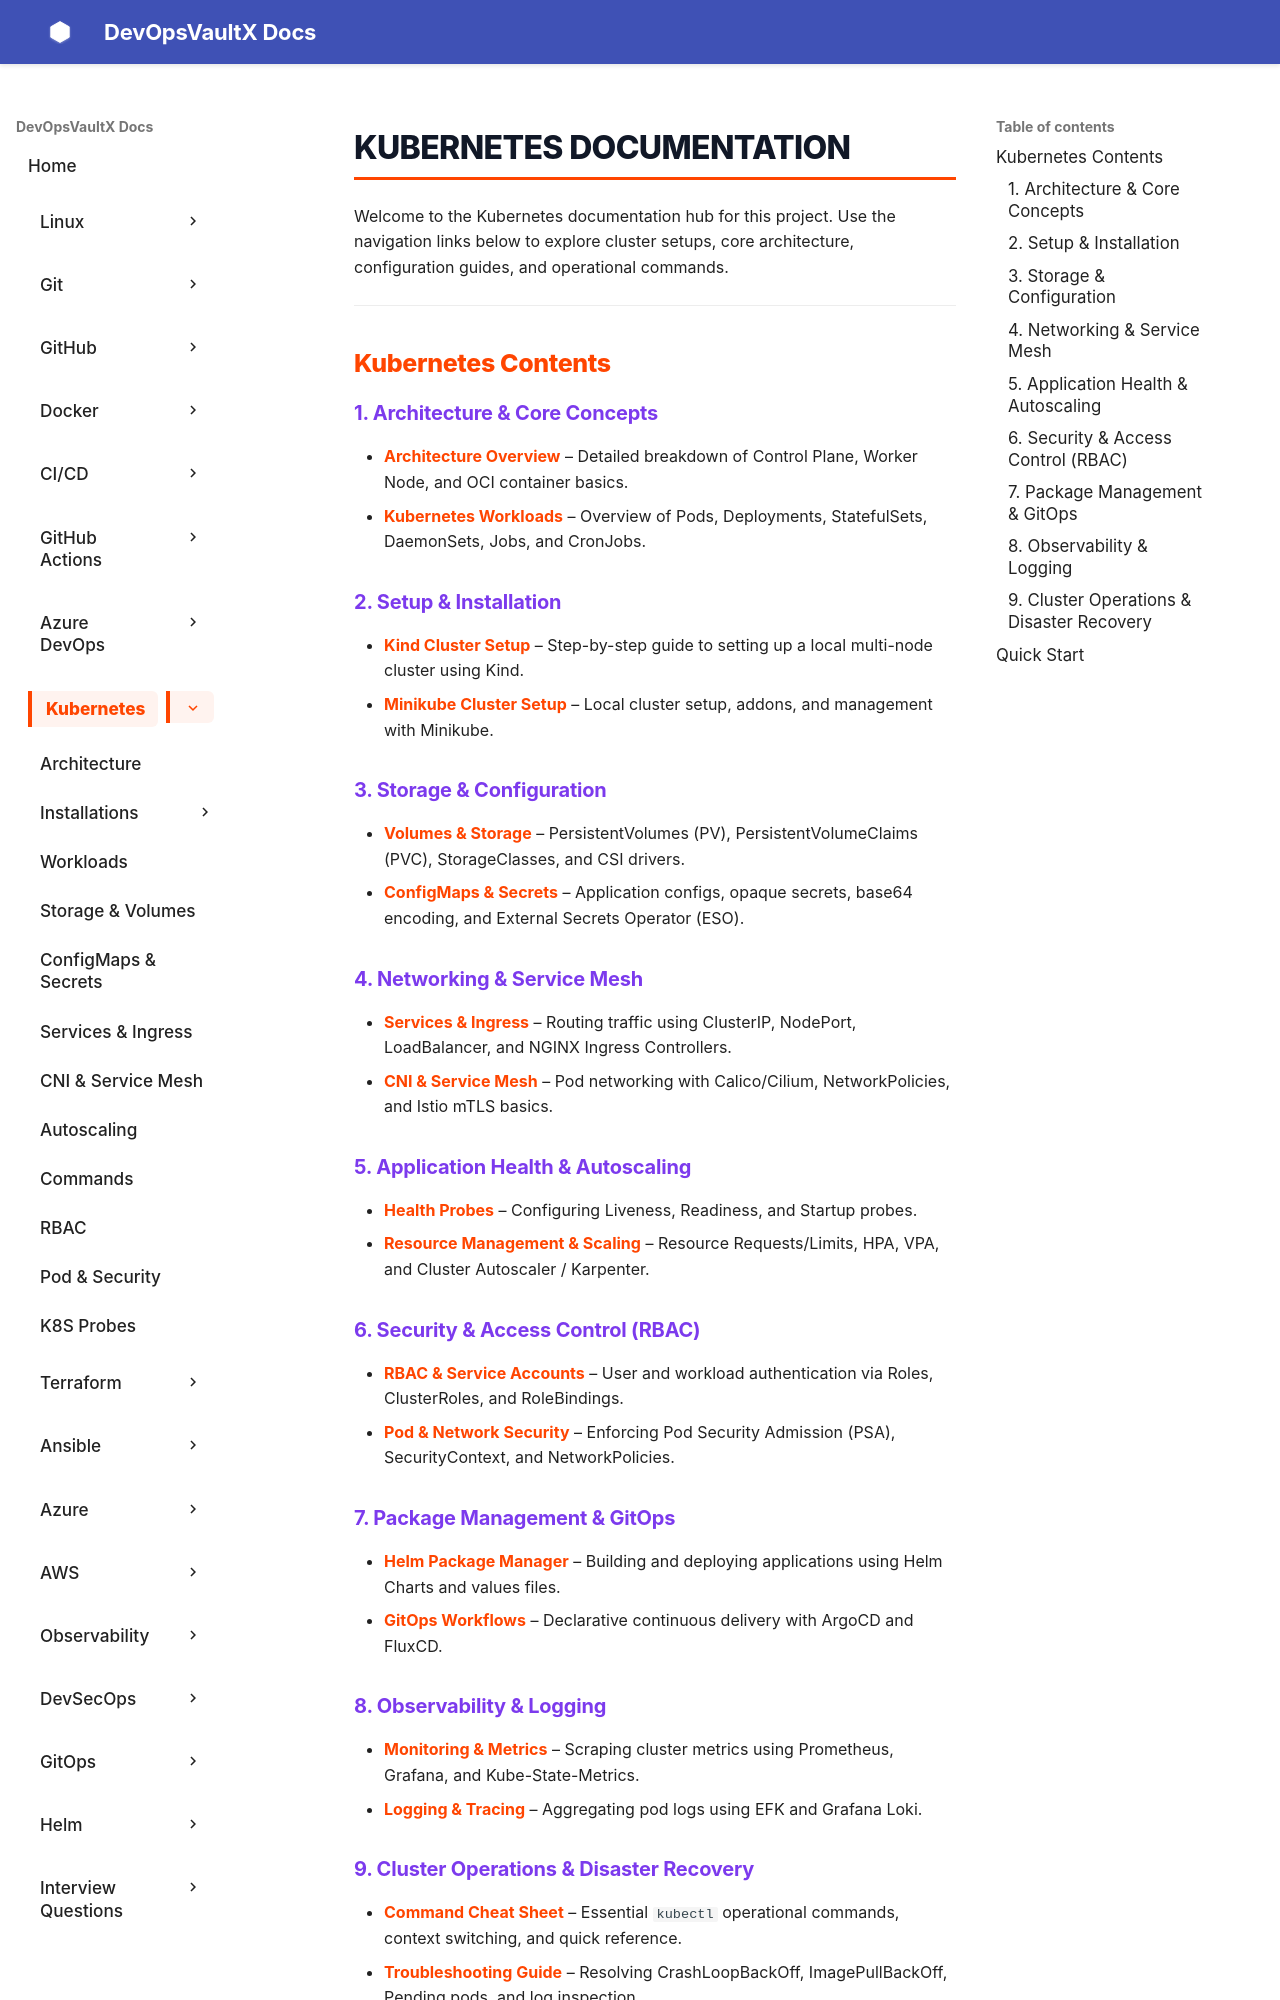

repository: sachinthokal/docs-for-devops · page: kubernetes/index.html · generator: mkdocs

# Kubernetes Documentation

Welcome to the Kubernetes documentation hub for this project. Use the navigation links below to explore cluster setups, core architecture, configuration guides, and operational commands.

---

## Kubernetes Contents

### 1. Architecture & Core Concepts

* [**Architecture Overview**](architecture.md) – Detailed breakdown of Control Plane, Worker Node, and OCI container basics.
* [**Kubernetes Workloads**](workloads.md) – Overview of Pods, Deployments, StatefulSets, DaemonSets, Jobs, and CronJobs.

### 2. Setup & Installation

* [**Kind Cluster Setup**](kind.md) – Step-by-step guide to setting up a local multi-node cluster using Kind.
* [**Minikube Cluster Setup**](minikube.md) – Local cluster setup, addons, and management with Minikube.

### 3. Storage & Configuration

* [**Volumes & Storage**](storage.md) – PersistentVolumes (PV), PersistentVolumeClaims (PVC), StorageClasses, and CSI drivers.
* [**ConfigMaps & Secrets**](config-secrets.md) – Application configs, opaque secrets, base64 encoding, and External Secrets Operator (ESO).

### 4. Networking & Service Mesh

* [**Services & Ingress**](services-ingress.md) – Routing traffic using ClusterIP, NodePort, LoadBalancer, and NGINX Ingress Controllers.
* [**CNI & Service Mesh**](cni-mesh.md) – Pod networking with Calico/Cilium, NetworkPolicies, and Istio mTLS basics.

### 5. Application Health & Autoscaling

* [**Health Probes**](probes.md) – Configuring Liveness, Readiness, and Startup probes.
* [**Resource Management & Scaling**](autoscaling.md) – Resource Requests/Limits, HPA, VPA, and Cluster Autoscaler / Karpenter.

### 6. Security & Access Control (RBAC)

* [**RBAC & Service Accounts**](rbac.md) – User and workload authentication via Roles, ClusterRoles, and RoleBindings.
* [**Pod & Network Security**](pod-security.md) – Enforcing Pod Security Admission (PSA), SecurityContext, and NetworkPolicies.

### 7. Package Management & GitOps

* [**Helm Package Manager**](../helm/index.md) – Building and deploying applications using Helm Charts and values files.
* [**GitOps Workflows**](../gitops/index.md) – Declarative continuous delivery with ArgoCD and FluxCD.
